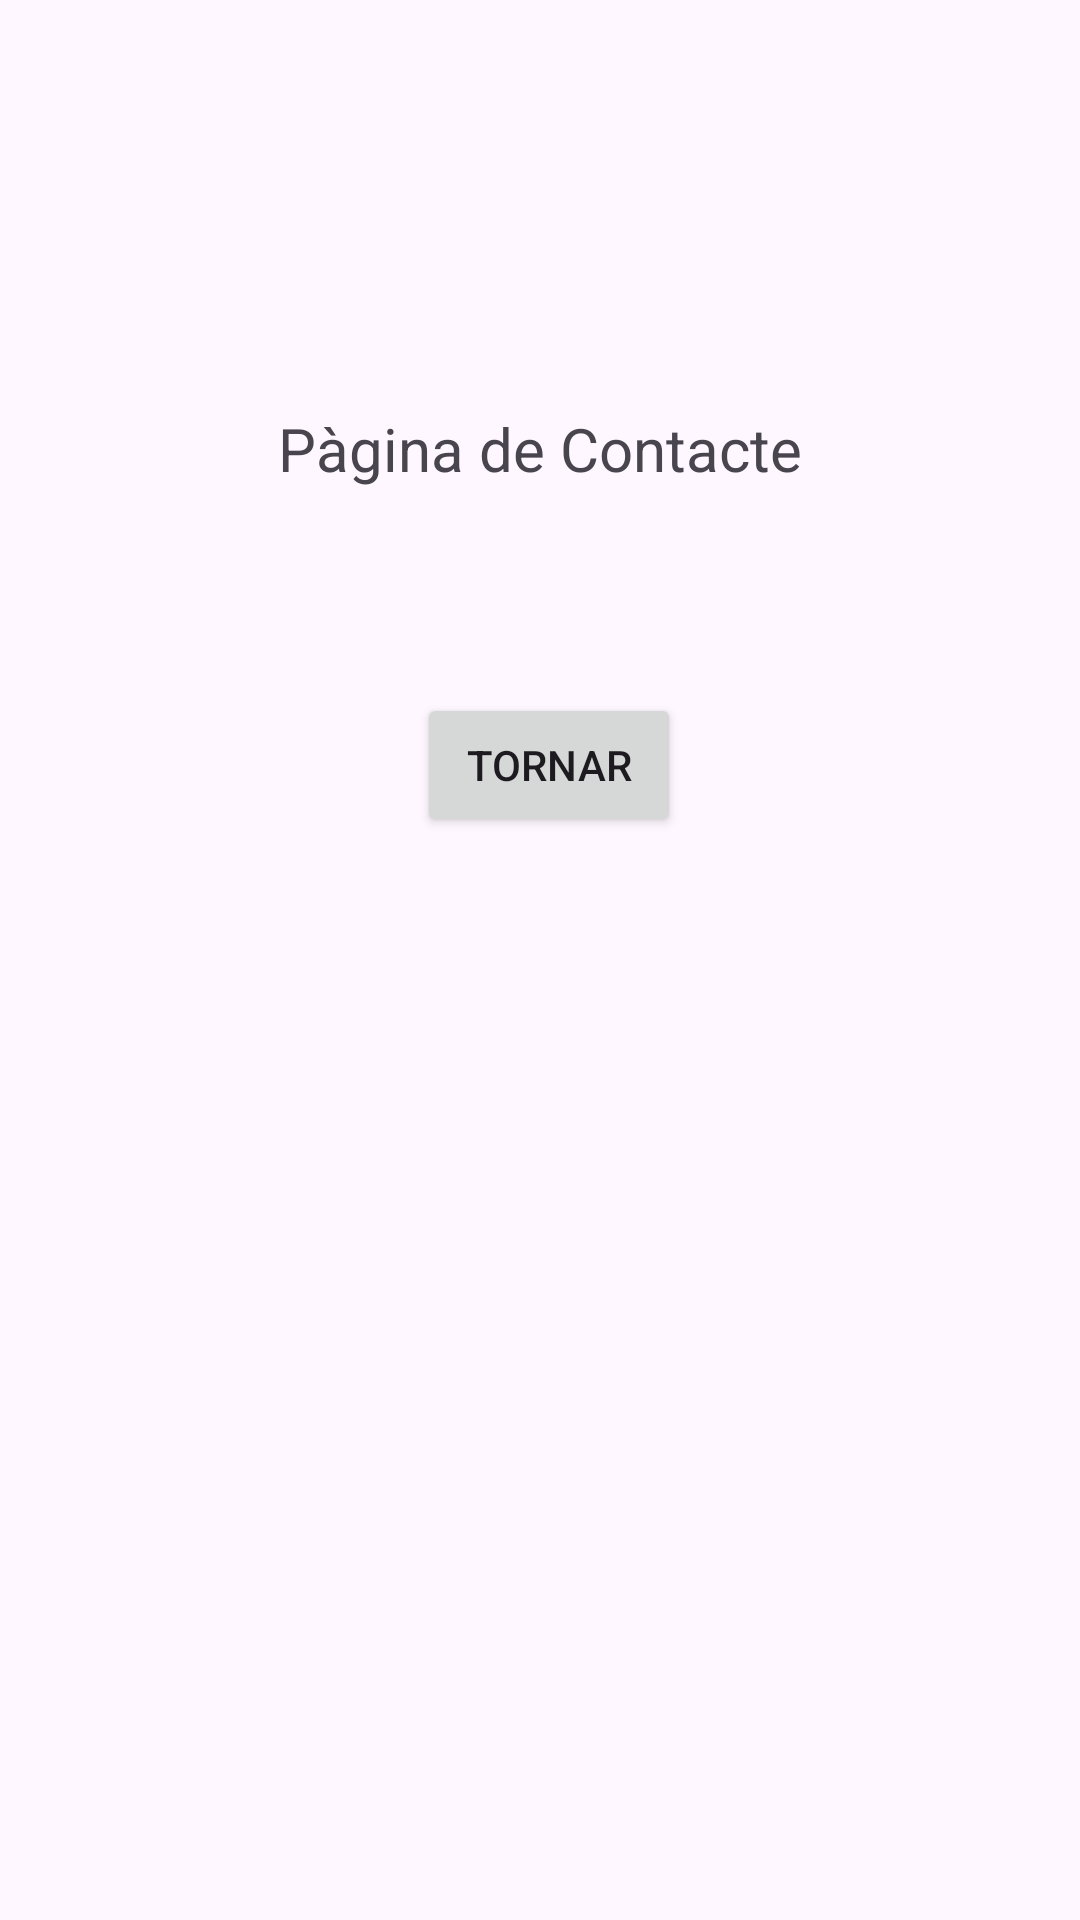

The Android layout XML behind this screen, and the referenced resources:
<!-- AndroidManifest.xml: application theme Theme.ExamenRogerFaixeda -->
<!-- res/layout/fragment_contacte.xml -->
<?xml version="1.0" encoding="utf-8"?>
<layout xmlns:app="http://schemas.android.com/apk/res-auto"
    xmlns:tools="http://schemas.android.com/tools"
    xmlns:android="http://schemas.android.com/apk/res/android">

    <androidx.constraintlayout.widget.ConstraintLayout
        android:layout_width="match_parent"
        android:layout_height="match_parent"
        tools:context=".Contacte.FragmentContacte">


        <Button
            android:id="@+id/buttonTornar"
            android:layout_width="wrap_content"
            android:layout_height="wrap_content"
            android:layout_marginStart="40dp"
            android:layout_marginTop="68dp"
            android:text="@string/tornar"
            app:layout_constraintEnd_toEndOf="parent"
            app:layout_constraintHorizontal_bias="0.427"
            app:layout_constraintStart_toStartOf="parent"
            app:layout_constraintTop_toBottomOf="@+id/textViewContacte" />

        <TextView
            android:id="@+id/textViewContacte"
            android:layout_width="wrap_content"
            android:layout_height="wrap_content"
            android:layout_marginTop="136dp"
            android:text="@string/p_gina_de_contacte"
            android:textSize="20sp"
            app:layout_constraintEnd_toEndOf="parent"
            app:layout_constraintStart_toStartOf="parent"
            app:layout_constraintTop_toTopOf="parent" />
    </androidx.constraintlayout.widget.ConstraintLayout>
</layout>
<!-- resources referenced by this layout -->
<resources>
  <string name="p_gina_de_contacte">Pàgina de Contacte</string>
  <string name="tornar">Tornar</string>
  <style name="Theme.ExamenRogerFaixeda" parent="Base.Theme.ExamenRogerFaixeda" />
  <style name="Base.Theme.ExamenRogerFaixeda" parent="Theme.Material3.DayNight.NoActionBar">
          
          
      </style>
</resources>
